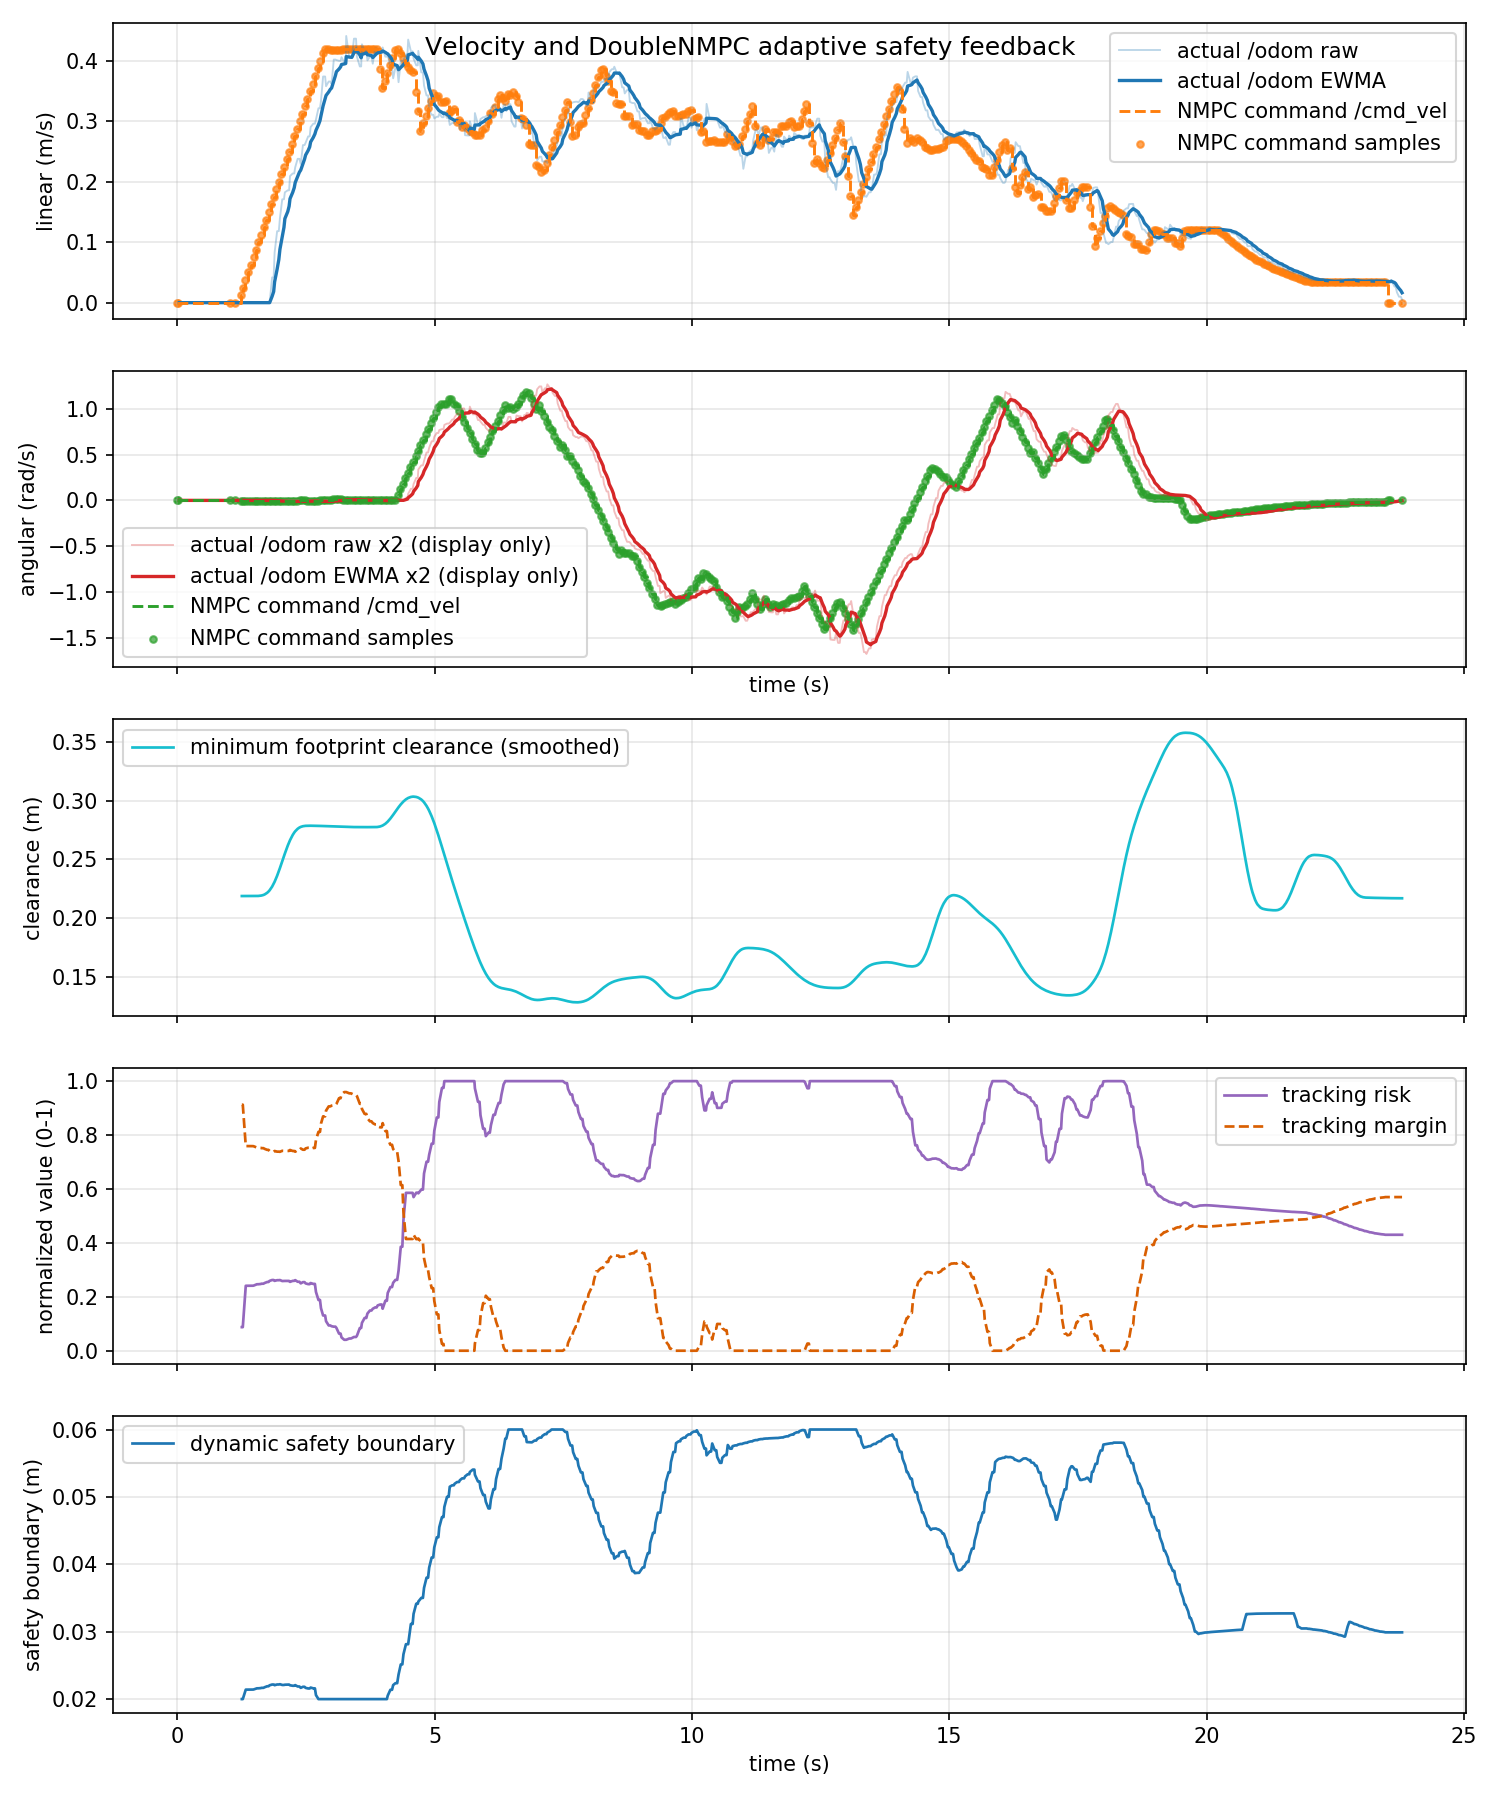

The data file committed next to this chart (first rows):
time_s, actual_linear_mps, actual_angular_radps, command_linear_mps, command_angular_radps, command_linear_abs_mps, command_angular_abs_radps, tracking_risk, dynamic_safe_margin_m, predicted_min_clearance_m, tracking_margin, footprint_clearance_m
0.04127, 0.0, 0.0, 0.0, 0.0, 0.0, 0.0, nan, nan, nan, nan, nan
0.07448, 0.0, 0.0, 0.0, 0.0, 0.0, 0.0, nan, nan, nan, nan, nan
0.1073, 0.0, 0.0, 0.0, 0.0, 0.0, 0.0, nan, nan, nan, nan, nan
0.1745, 0.0, 0.0, 0.0, 0.0, 0.0, 0.0, nan, nan, nan, nan, nan
0.1833, 0.0, 0.0, 0.0, 0.0, 0.0, 0.0, nan, nan, nan, nan, nan
0.1852, 0.0, 0.0, 0.0, 0.0, 0.0, 0.0, nan, nan, nan, nan, nan
0.2607, 0.0, 0.0, 0.0, 0.0, 0.0, 0.0, nan, nan, nan, nan, nan
0.2745, 0.0, 0.0, 0.0, 0.0, 0.0, 0.0, nan, nan, nan, nan, nan
0.3374, 0.0, 0.0, 0.0, 0.0, 0.0, 0.0, nan, nan, nan, nan, nan
0.3392, 0.0, 0.0, 0.0, 0.0, 0.0, 0.0, nan, nan, nan, nan, nan
0.3745, 0.0, 0.0, 0.0, 0.0, 0.0, 0.0, nan, nan, nan, nan, nan
0.387, 0.0, 0.0, 0.0, 0.0, 0.0, 0.0, nan, nan, nan, nan, nan
0.4522, 0.0, 0.0, 0.0, 0.0, 0.0, 0.0, nan, nan, nan, nan, nan
0.4745, 0.0, 0.0, 0.0, 0.0, 0.0, 0.0, nan, nan, nan, nan, nan
0.5241, 0.0, 0.0, 0.0, 0.0, 0.0, 0.0, nan, nan, nan, nan, nan
0.5363, 0.0, 0.0, 0.0, 0.0, 0.0, 0.0, nan, nan, nan, nan, nan
0.5745, 0.0, 0.0, 0.0, 0.0, 0.0, 0.0, nan, nan, nan, nan, nan
0.5936, 0.0, 0.0, 0.0, 0.0, 0.0, 0.0, nan, nan, nan, nan, nan
0.6647, 0.0, 0.0, 0.0, 0.0, 0.0, 0.0, nan, nan, nan, nan, nan
0.6745, 0.0, 0.0, 0.0, 0.0, 0.0, 0.0, nan, nan, nan, nan, nan
0.6958, 0.0, 0.0, 0.0, 0.0, 0.0, 0.0, nan, nan, nan, nan, nan
0.7381, 0.0, 0.0, 0.0, 0.0, 0.0, 0.0, nan, nan, nan, nan, nan
0.7745, 0.0, 0.0, 0.0, 0.0, 0.0, 0.0, nan, nan, nan, nan, nan
0.8085, 0.0, 0.0, 0.0, 0.0, 0.0, 0.0, nan, nan, nan, nan, nan
0.868, 0.0, 0.0, 0.0, 0.0, 0.0, 0.0, nan, nan, nan, nan, nan
0.8744, 0.0, 0.0, 0.0, 0.0, 0.0, 0.0, nan, nan, nan, nan, nan
0.8877, 0.0, 0.0, 0.0, 0.0, 0.0, 0.0, nan, nan, nan, nan, nan
0.956, 0.0, 0.0, 0.0, 0.0, 0.0, 0.0, nan, nan, nan, nan, nan
0.9745, 0.0, 0.0, 0.0, 0.0, 0.0, 0.0, nan, nan, nan, nan, nan
1, 0.0, 0.0, 0.0, 0.0, 0.0, 0.0, nan, nan, nan, nan, nan
1.037, 0.0, 0.0, 0.0, 0.0, 0.0, 0.0, nan, nan, nan, nan, nan
1.074, 0.0, 0.0, 0.0, 0.0, 0.0, 0.0, nan, nan, nan, nan, nan
1.1, 0.0, 0.0, 0.0, 0.0, 0.0, 0.0, nan, nan, nan, nan, nan
1.174, 0.0, 0.0, 0.0, 0.0, 0.0, 0.0, nan, nan, nan, nan, nan
1.182, 0.0, 0.0, 0.0, 0.0, 0.0, 0.0, nan, nan, nan, nan, nan
1.186, 0.0, 0.0, 0.0, 0.0, 0.0, 0.0, nan, nan, nan, nan, nan
1.256, 0.0, 0.0, 0.0125, -0.008252, 0.0125, 0.008252, 0.08741, 0.02, 0.5188, 0.9126, 0.2188
1.275, 0.0, 0.0, 0.0125, -0.008252, 0.0125, 0.008252, 0.08741, 0.02, 0.5188, 0.9126, 0.2188
1.332, 0.0, 0.0, 0.0375, -0.008252, 0.0375, 0.008252, 0.2409, 0.02141, 0.5188, 0.7591, 0.2188
1.335, 0.0, 0.0, 0.0375, -0.008252, 0.0375, 0.008252, 0.2409, 0.02141, 0.5188, 0.7591, 0.2188
1.374, 0.0, 0.0, 0.0375, -0.008252, 0.0375, 0.008252, 0.2409, 0.02141, 0.5188, 0.7591, 0.2188
1.412, 0.0, 0.0, 0.05, -0.008252, 0.05, 0.008252, 0.241, 0.02141, 0.5188, 0.759, 0.2188
1.474, 0.0, 0.0, 0.0625, -0.008252, 0.0625, 0.008252, 0.2412, 0.02141, 0.5188, 0.7588, 0.2188
1.484, 0.0, 0.0, 0.075, -0.008252, 0.075, 0.008252, 0.2418, 0.02144, 0.5188, 0.7582, 0.2188
1.488, 0.0, 0.0, 0.075, -0.008252, 0.075, 0.008252, 0.2418, 0.02144, 0.5188, 0.7582, 0.2188
1.55, 0.0, 0.0, 0.0875, -0.008252, 0.0875, 0.008252, 0.2466, 0.0216, 0.5188, 0.7534, 0.2188
1.574, 0.0, 0.0, 0.0875, -0.008252, 0.0875, 0.008252, 0.2466, 0.0216, 0.5188, 0.7534, 0.2188
1.624, 0.0, 0.0, 0.1, -0.008252, 0.1, 0.008252, 0.2475, 0.02163, 0.5188, 0.7525, 0.2188
1.636, 0.0, 0.0, 0.1125, -0.008252, 0.1125, 0.008252, 0.2486, 0.02167, 0.5188, 0.7514, 0.2188
1.674, 0.0, 0.0, 0.1125, -0.008252, 0.1125, 0.008252, 0.2486, 0.02167, 0.5188, 0.7514, 0.2188
1.701, 0.0, 0.0, 0.125, -0.008252, 0.125, 0.008252, 0.2514, 0.02177, 0.5188, 0.7486, 0.2188
1.749, 0.0, 0.0, 0.1375, -0.008252, 0.1375, 0.008252, 0.2549, 0.02191, 0.4813, 0.7451, 0.2188
1.774, 0.0, 0.0, 0.1375, -0.008252, 0.1375, 0.008252, 0.2549, 0.02191, 0.4813, 0.7451, 0.2188
1.796, 0.0, 0.0, 0.15, -0.008252, 0.15, 0.008252, 0.2591, 0.02205, 0.4786, 0.7409, 0.2188
1.844, 0.04183, -0.000522, 0.1625, -0.008252, 0.1625, 0.008252, 0.2623, 0.02216, 0.476, 0.7377, 0.2188
1.874, 0.04183, -0.000522, 0.1625, -0.008252, 0.1625, 0.008252, 0.2623, 0.02216, 0.476, 0.7377, 0.2188
1.893, 0.08289, -0.002073, 0.175, -0.008252, 0.175, 0.008252, 0.2592, 0.02207, 0.4711, 0.7408, 0.2246
1.942, 0.1183, -0.003331, 0.1875, -0.008252, 0.1875, 0.008252, 0.2616, 0.02217, 0.4657, 0.7384, 0.2322
1.974, 0.1183, -0.003331, 0.1875, -0.008252, 0.1875, 0.008252, 0.2616, 0.02217, 0.4657, 0.7384, 0.2322
1.996, 0.1399, -0.004809, 0.2, -0.007164, 0.2, 0.007164, 0.2622, 0.02221, 0.4601, 0.7378, 0.2412
... 654 more rows
